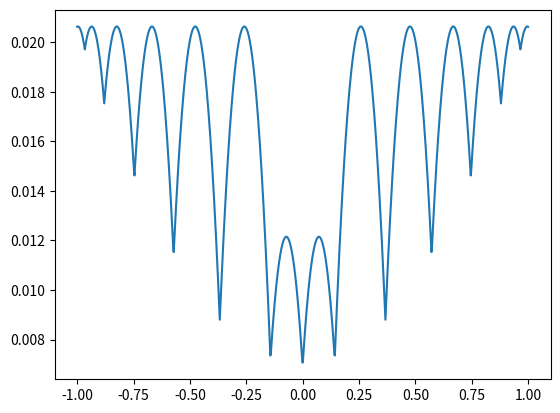

The matplotlib source for this figure:
import random
import math
import numpy as np
from matplotlib import pyplot as plt
import cmath

eps = 7


x = np.linspace(-1, 1, 1000)
ais = []
n = 7
P =  1 / (math.exp(eps) + 2*n)

print(f'e^eps = {math.exp(eps)}')
print(f'2n+2 = {2*n+2}')
print(f'a_i-1 condition:  {6*n+8 + 4 *math.sqrt(2*n**2 + 6*n -4)}')
print(f'(4*n**2+8)/(12*n+11) = {(4*n**2+8)/(12*n+11)}')
print(f'6*n+5 - 4*math.sqrt(2*n**2+4*n+1) = {6*n+5 - 4*math.sqrt(2*n**2+4*n+1)}')

# append a_n
a_n = 1 / (P * (math.exp(eps) - 1))
ais.append(a_n)
# print(a_n)
# append min a_n-1
a_n1 = ((2*(math.exp(eps) -1)*P - 1) * a_n) / (8*P + 1)
ais.append( ((2*(math.exp(eps) -1)*P - 1) * a_n) / (8*P + 1))
# print( ((2*(math.exp(eps) -1)*P - 1) * a_n) / (8*P + 1) )
# print( ((2*(math.exp(eps) -1)*P - 1) ) / (8*P + 1) )

# print(ais[-1])
# print(ais[-2])

 
# print(ais[-1] * (2*(math.exp(eps)-1)*P - 1 ) - math.sqrt( ais[-1]**2 * (2*(math.exp(eps)-1)*P - 1 )**2 + (ais[-1] + ais[-2])**2 - ais[-1]**2 - 4*(math.exp(eps)-1)*P*ais[-1]*ais[-2] )      ) 
# print(2*ais[-1]*( 2*(math.exp(eps)-1)*P - 1 ) - ais[-2])


# exit()

# ais.append(ais[-1] * (2*(math.exp(eps)-1)*P - 1 ) - math.sqrt( ais[-1]**2 * (2*(math.exp(eps)-1)*P - 1 )**2 + (ais[-1] + ais[-2])**2 - ais[-1]**2 - 4*(math.exp(eps)-1)*P*ais[-1]*ais[-2] ))

for i in range(n-2):
    print('a_'+str(i))
    print(2*ais[-1]*( 2*(math.exp(eps)-1)*P - 1 ) - ais[-2])
    ais.append(2*ais[-1]*( 2*(math.exp(eps)-1)*P - 1 ) - ais[-2])

T = 2*(math.exp(eps)-1)*P - 1
print(f'T**2 - 1 is {T**2 - 1}')
for i in range(1, n+1):
    print('a_'+str(i))
    ak = ((a_n * (T+cmath.sqrt(T**2 - 1)) - a_n1) * (T-cmath.sqrt(T**2-1))**(n-i) + (a_n1 - a_n*(T-cmath.sqrt(T**2-1))) * (T+cmath.sqrt(T**2-1))**(n-i)) / (2*cmath.sqrt(T**2-1))
    print(ak)

def make_a(ais):
    # for i in range(n-2):
        
    rev_ais = list(reversed(ais))
    minus_ais = []
    for i in ais:
        minus_ais.append(-i)
    
    return np.array(minus_ais + [0] + rev_ais)

ais = make_a(ais)
# ais[-7] = ais[-7]-0.01
print(ais)

# print(ais[-2] / (ais[-1] - ais[-2]))
# print(1 / (2 * (math.exp(eps)-1) * P))

# print(  (2*(math.exp(eps)-1)*P - 1) * ais[-3])
# print((ais[-1] + ais[-2]) / 2)
# print((math.exp(eps-1) * P * (0.5 * ais[-1] + 0.5 * ais[-2]) ))

def split_point(x, ais):
    transform_x = x / ((math.exp(eps) -1)*P)
    split_x = []
    idx_ai = 1
    b = transform_x
    num_idx = 0
    for idx, elem in enumerate(transform_x):
        if elem < ais[idx_ai]:
            num_idx +=1
        else:
            if idx == len(transform_x)-1:
                num_idx += 1
            a, b = np.split(b, [num_idx])
            # print(b)
            split_x.append(a)
            idx_ai += 1
            num_idx = 1
    return split_x

# print(split_point(x, ais))

split_x = split_point(x, ais)
# get Variance
var = []
bias = np.sum(ais**2 * P)
# print(var)

idx = 0
for a_idx, l in enumerate(split_x):    
    for i in l:
        v = bias - x[idx]**2
        # print(i)
        # print(x[idx])
        q = (x[idx] - (math.exp(eps) - 1) * P * ais[a_idx]) / ((math.exp(eps)-1) *P * (ais[a_idx+1] - ais[a_idx]))
        # print(q)
        v += (1-q)*(math.exp(eps)-1)*P * ais[a_idx]**2 + q*(math.exp(eps)-1)*P * ais[a_idx+1]**2
        var.append(v)
        idx+=1
        # exit()

var = np.array(var)

mv = bias + (ais[-2] + ais[-1])**2/4 - (math.exp(eps)-1) * P * ais[-1] * ais[-2]
print(f'max var: {mv}')
dv = (4*P + 0.5)*ais[-2] - ((math.exp(eps)-1) * P - 0.5)*ais[-1]
print(f'd var: {dv}')
# mmv = bias + (ais[-7] + ais[-6])**2/4 - (math.exp(eps)-1) * P * ais[-6] * ais[-7]
# print(f'second max var: {mmv}')
# ddv = (4*P + 0.5)*ais[-7] - ((math.exp(eps)-1) * P - 0.5)*ais[-6]
# print(f'second d var: {ddv}')
# zv = bias + (math.exp(eps)-1)*P*ais[-2]**2
# print(f'z var: {zv}')

plt.plot(x, var)
plt.show()


